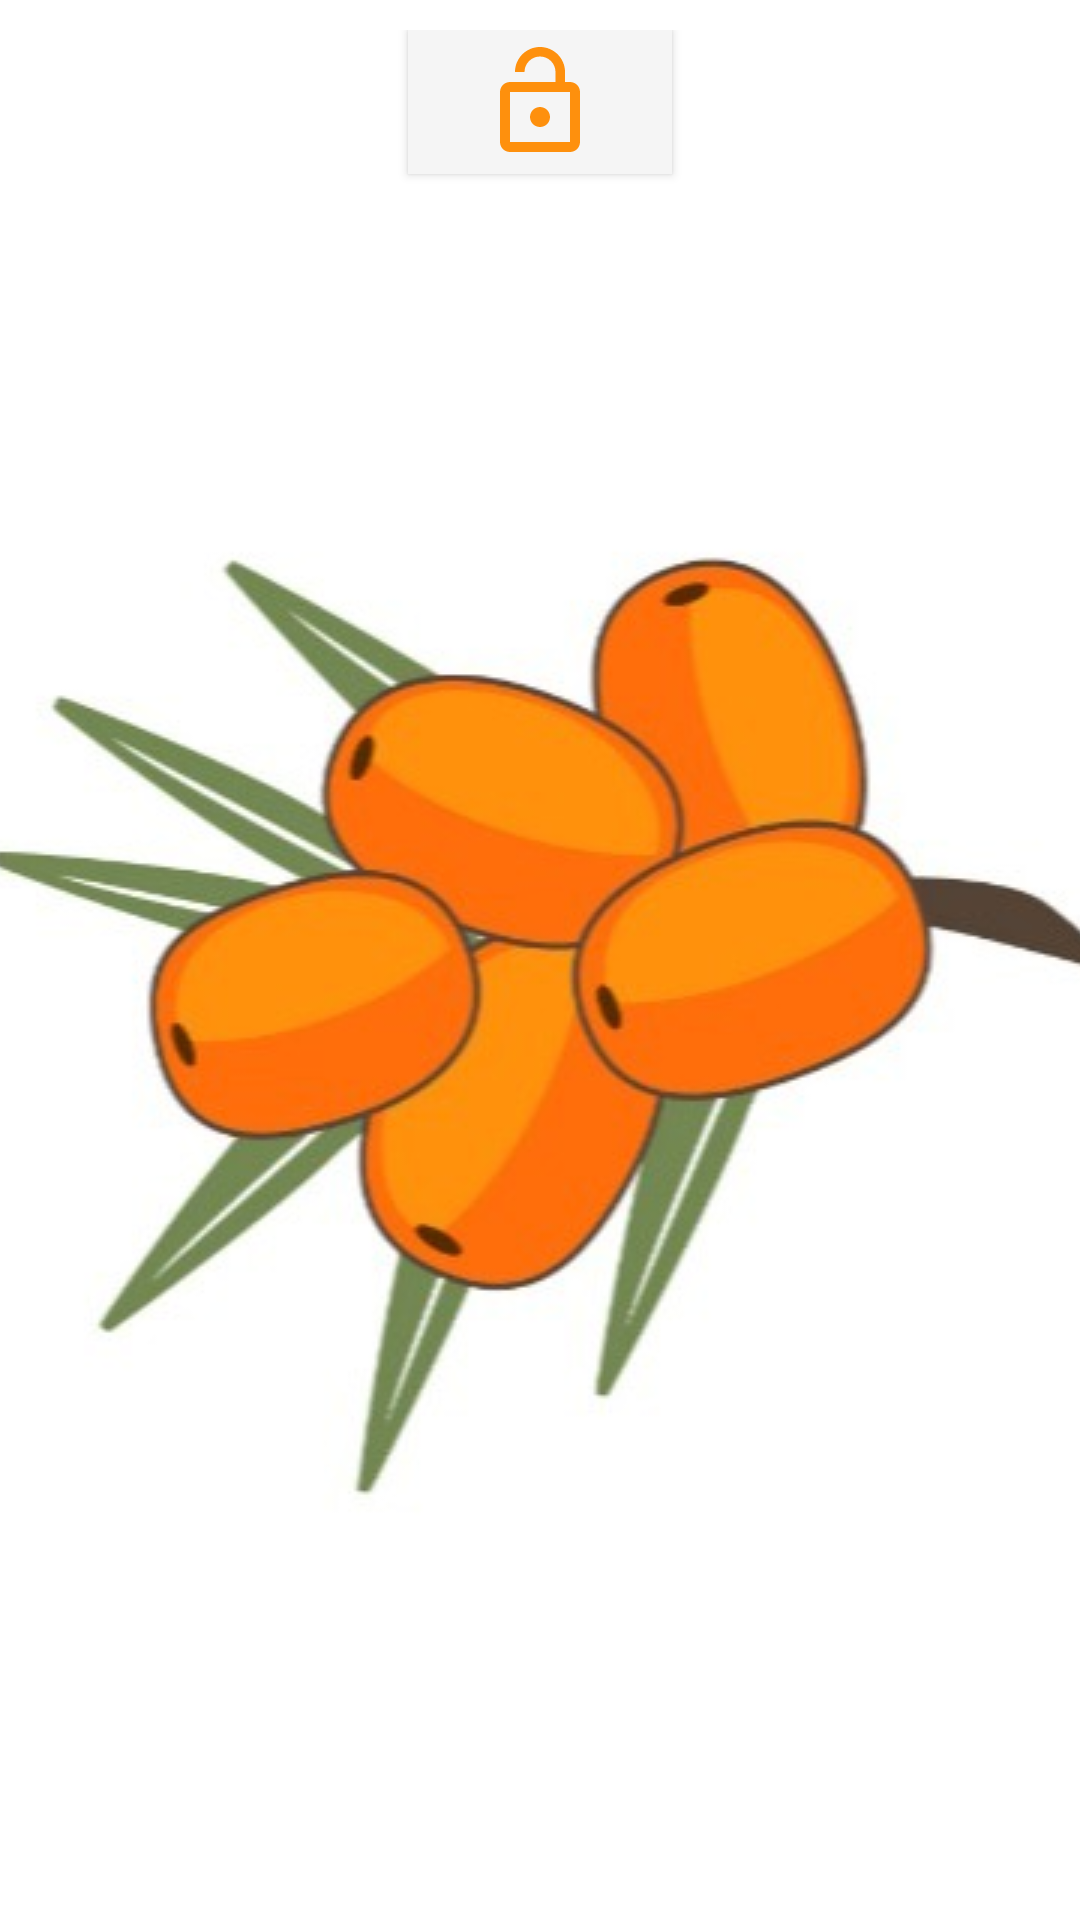

Layout XML and referenced resources for this Android screen:
<!-- AndroidManifest.xml: application theme Launcher -->
<!-- res/layout/open_gates_appwidget.xml -->
<?xml version="1.0" encoding="utf-8"?>
<LinearLayout xmlns:android="http://schemas.android.com/apk/res/android"
    xmlns:app="http://schemas.android.com/apk/res-auto"
    android:layout_width="match_parent"
    android:layout_height="match_parent"
    android:orientation="vertical"
    android:padding="@dimen/widget_margin">

    <ImageButton
        android:id="@+id/openGatesBtn"
        android:background="@color/background"
        style="@style/Widget.MaterialComponents.Button"
        android:layout_width="wrap_content"
        android:layout_height="wrap_content"
        android:layout_gravity="center"
        android:contentDescription="open gates"
        android:src="@drawable/ic_baseline_lock_open_24"/>

</LinearLayout>
<!-- resources referenced by this layout -->
<resources>
  <color name="background">#FFFFFF</color>
  <dimen name="widget_margin">10dp</dimen>
  <!-- drawable ic_baseline_lock_open_24 (drawable) -->
  <vector xmlns:android="http://schemas.android.com/apk/res/android"
      android:width="40dp"
      android:height="40dp"
      android:viewportWidth="24"
      android:viewportHeight="24">
    <path
        android:fillColor="@color/primary"
        android:pathData="M12,17c1.1,0 2,-0.9 2,-2s-0.9,-2 -2,-2 -2,0.9 -2,2 0.9,2 2,2zM18,8h-1L17,6c0,-2.76 -2.24,-5 -5,-5S7,3.24 7,6h1.9c0,-1.71 1.39,-3.1 3.1,-3.1 1.71,0 3.1,1.39 3.1,3.1v2L6,8c-1.1,0 -2,0.9 -2,2v10c0,1.1 0.9,2 2,2h12c1.1,0 2,-0.9 2,-2L20,10c0,-1.1 -0.9,-2 -2,-2zM18,20L6,20L6,10h12v10z"/>
  </vector>
  <style name="Launcher" parent="Theme.AppCompat.DayNight.NoActionBar">
          <item name="android:windowBackground">@drawable/launch_screen</item>
      </style>
  <color name="primary">#FFFE900D</color>
  <!-- drawable launch_screen (drawable) -->
  <?xml version="1.0" encoding="utf-8"?>
  <layer-list xmlns:android="http://schemas.android.com/apk/res/android"
      android:opacity="opaque">
  
      
  
      
      <item android:drawable="@android:color/white" />
      <item
          android:drawable="@drawable/back"
          android:gravity="center_vertical|center_horizontal" />
  </layer-list>
  <!-- drawable back: jpg bitmap (drawable-night, 49233 bytes) -->
</resources>
